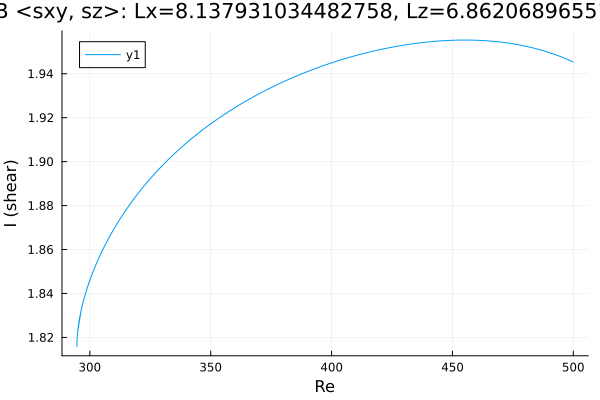

Data behind this chart, as committed beside it:
Re, shear
500.0, 1.945
499.9, 1.945
498.5, 1.946
497.1, 1.947
495.7, 1.947
494.3, 1.948
492.9, 1.949
491.5, 1.949
490, 1.95
488.6, 1.95
487.2, 1.951
485.8, 1.951
484.4, 1.951
483, 1.952
481.6, 1.952
480.1, 1.953
478.7, 1.953
477.3, 1.953
475.9, 1.953
474.5, 1.954
473.1, 1.954
471.7, 1.954
470.2, 1.954
468.8, 1.955
467.4, 1.955
466, 1.955
464.6, 1.955
463.2, 1.955
461.8, 1.955
460.3, 1.955
458.9, 1.955
457.5, 1.955
456.1, 1.955
454.7, 1.955
453.3, 1.955
451.9, 1.955
450.4, 1.955
449, 1.955
447.6, 1.955
446.2, 1.955
444.8, 1.955
443.4, 1.955
442, 1.955
440.6, 1.955
439.1, 1.954
437.7, 1.954
436.3, 1.954
434.9, 1.954
433.5, 1.954
432.1, 1.953
430.7, 1.953
429.2, 1.953
427.8, 1.953
426.4, 1.952
425, 1.952
423.6, 1.952
422.2, 1.951
420.8, 1.951
419.3, 1.951
417.9, 1.95
... 306 more rows
